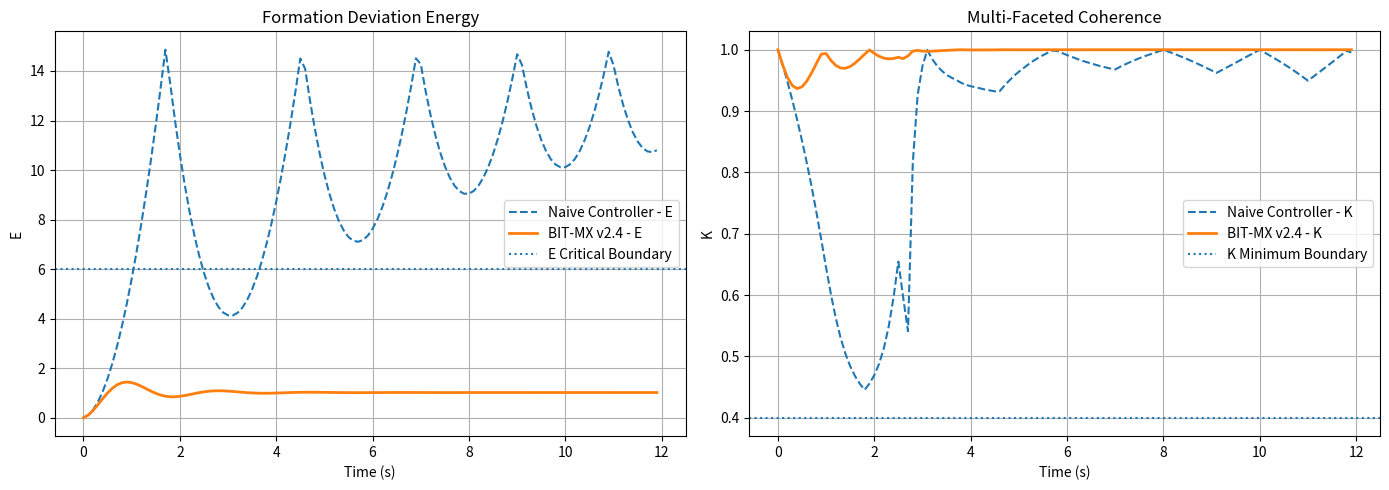
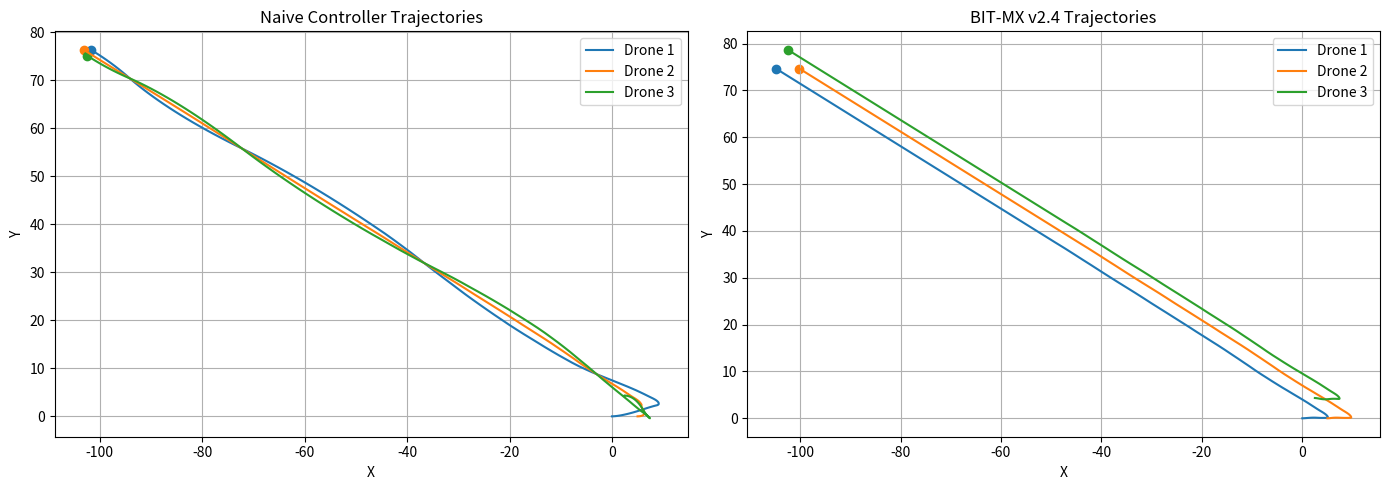

The script that saved these images, in order:
import numpy as np
import matplotlib.pyplot as plt
import csv
import os

# ============================================================
# BIT-MX Simulation Engine v2.4
# Formation-Restoring Statistical Benchmark Prototype
# Status: illustrative numerical benchmark, not hardware validation
# ============================================================

OUTPUT_DIR = "bit_mx_v24_outputs"
os.makedirs(OUTPUT_DIR, exist_ok=True)

# ----------------------------
# CONFIG
# ----------------------------
NUM_DRONES = 3
D_TARGET = 5.0
D_MIN = 1.5
D_REPULSE = 2.2

E_CRIT = 6.0
K_MIN = 0.4

TIMESTEPS = 120
DT = 0.1
NUM_SEEDS = 20

M = 1.2
C_DRAG = 0.25
F_MAX = 22.0

K_CENTER = 2.5
K_REPULSE = 5.0
K_SPRING = 8.5
C_DAMPER = 1.2
K_SYNC = 5.0

# ----------------------------
# INIT
# ----------------------------
def init_swarm():
    positions = np.array([
        [0.0, 0.0],
        [5.0, 0.0],
        [2.5, 4.33]
    ], dtype=float)

    velocities = np.array([
        [2.5, 0.0],
        [2.5, 0.0],
        [2.5, 0.0]
    ], dtype=float)

    return positions, velocities


def generate_wind(seed):
    rng = np.random.default_rng(seed)
    wind = np.zeros((TIMESTEPS, 2), dtype=float)

    for t in range(TIMESTEPS):
        if 25 <= t <= 75:
            wind[t] = np.array([-7.5, 4.5]) + rng.normal(0, 1.8, size=2)

    return wind


# ----------------------------
# METRICS
# ----------------------------
def pair_distances(positions):
    return [
        np.linalg.norm(positions[0] - positions[1]),
        np.linalg.norm(positions[1] - positions[2]),
        np.linalg.norm(positions[2] - positions[0])
    ]


def formation_energy(distances):
    return sum(abs(d - D_TARGET) for d in distances)


def coherence_metric(velocities):
    headings = np.array([np.arctan2(v[1], v[0]) for v in velocities])
    theta_group = np.mean(headings)

    k_heading = np.mean([np.cos(h - theta_group) for h in headings])

    speeds = np.linalg.norm(velocities, axis=1)
    k_velocity = 1.0 - np.std(speeds) / (np.mean(speeds) + 1e-6)

    k_total = 0.6 * k_heading + 0.4 * k_velocity
    return float(k_total), float(k_heading), float(k_velocity)


def inside_corridor(E, K, distances):
    return E < E_CRIT and K > K_MIN and min(distances) > D_MIN


# ----------------------------
# SINGLE SIMULATION
# ----------------------------
def run_single_seed(seed=0, use_bit_mx=True):
    positions, velocities = init_swarm()
    wind_fields = generate_wind(seed)

    history = []
    min_pair_dist = float("inf")
    max_E = 0.0
    ticks_outside = 0
    collision_count = 0

    for t in range(TIMESTEPS):
        distances = pair_distances(positions)
        min_d = min(distances)
        min_pair_dist = min(min_pair_dist, min_d)

        if min_d < D_MIN:
            collision_count += 1

        E = formation_energy(distances)
        max_E = max(max_E, E)

        K_total, K_heading, K_velocity = coherence_metric(velocities)
        in_sc = inside_corridor(E, K_total, distances)

        if not in_sc:
            ticks_outside += 1

        history.append({
            "timestep": t,
            "time_s": t * DT,
            "use_bit_mx": int(use_bit_mx),
            "x1": positions[0, 0],
            "y1": positions[0, 1],
            "x2": positions[1, 0],
            "y2": positions[1, 1],
            "x3": positions[2, 0],
            "y3": positions[2, 1],
            "d12": distances[0],
            "d23": distances[1],
            "d31": distances[2],
            "min_pair_distance": min_d,
            "E": E,
            "K_total": K_total,
            "K_heading": K_heading,
            "K_velocity": K_velocity,
            "inside_corridor": int(in_sc),
            "collision": int(min_d < D_MIN)
        })

        # ----------------------------
        # CONTROL
        # ----------------------------
        F_control = np.zeros((NUM_DRONES, 2), dtype=float)
        center = np.mean(positions, axis=0)

        # Naive center cohesion
        for i in range(NUM_DRONES):
            vec = center - positions[i]
            norm = np.linalg.norm(vec) + 1e-6
            F_control[i] += K_CENTER * vec / norm

        if use_bit_mx:
            pairs = [(0, 1), (1, 2), (2, 0)]

            for i, j in pairs:
                diff = positions[i] - positions[j]
                d = np.linalg.norm(diff) + 1e-6
                u = diff / d

                # Layer 1: Boundary Guard
                if d < D_REPULSE:
                    F_repulse = (K_REPULSE / (d ** 2)) * u
                    F_control[i] += F_repulse
                    F_control[j] -= F_repulse

                # Layer 3: Shape Restoration spring-damper
                error = d - D_TARGET
                v_rel = velocities[i] - velocities[j]

                F_spring = -K_SPRING * error * u
                F_damping = -C_DAMPER * np.dot(v_rel, u) * u
                F_restore = F_spring + F_damping

                F_control[i] += 0.5 * F_restore
                F_control[j] -= 0.5 * F_restore

            # Layer 2: Elastic Sync
            if E > E_CRIT or K_total < K_MIN:
                v_mean = np.mean(velocities, axis=0)
                for i in range(NUM_DRONES):
                    F_control[i] += K_SYNC * (v_mean - velocities[i])

        # ----------------------------
        # PHYSICS INTEGRATION
        # ----------------------------
        F_wind = wind_fields[t]

        for i in range(NUM_DRONES):
            F_drag = -C_DRAG * velocities[i]
            F_total = F_control[i] + F_wind + F_drag

            mag = np.linalg.norm(F_total)
            if mag > F_MAX:
                F_total = F_total / mag * F_MAX

            acceleration = F_total / M
            velocities[i] += acceleration * DT
            positions[i] += velocities[i] * DT

    summary = {
        "seed": seed,
        "use_bit_mx": int(use_bit_mx),
        "min_pair_distance": min_pair_dist,
        "max_E": max_E,
        "time_outside_corridor_s": ticks_outside * DT,
        "collision_count": collision_count
    }

    return history, summary


# ----------------------------
# EXPORT
# ----------------------------
def export_csv(path, rows):
    if not rows:
        return
    with open(path, "w", newline="", encoding="utf-8") as f:
        writer = csv.DictWriter(f, fieldnames=list(rows[0].keys()))
        writer.writeheader()
        writer.writerows(rows)


def compute_stats(summaries):
    return {
        "mean_min_pair_distance": np.mean([s["min_pair_distance"] for s in summaries]),
        "mean_max_E": np.mean([s["max_E"] for s in summaries]),
        "mean_time_outside_corridor_s": np.mean([s["time_outside_corridor_s"] for s in summaries]),
        "total_collision_count": np.sum([s["collision_count"] for s in summaries])
    }


# ----------------------------
# PLOTS
# ----------------------------
def plot_demo(history_naive, history_bit):
    t = [r["time_s"] for r in history_bit]

    E_naive = [r["E"] for r in history_naive]
    E_bit = [r["E"] for r in history_bit]

    K_naive = [r["K_total"] for r in history_naive]
    K_bit = [r["K_total"] for r in history_bit]

    plt.figure(figsize=(14, 5))

    plt.subplot(1, 2, 1)
    plt.plot(t, E_naive, "--", label="Naive Controller - E")
    plt.plot(t, E_bit, linewidth=2, label="BIT-MX v2.4 - E")
    plt.axhline(E_CRIT, linestyle=":", label="E Critical Boundary")
    plt.title("Formation Deviation Energy")
    plt.xlabel("Time (s)")
    plt.ylabel("E")
    plt.grid(True)
    plt.legend()

    plt.subplot(1, 2, 2)
    plt.plot(t, K_naive, "--", label="Naive Controller - K")
    plt.plot(t, K_bit, linewidth=2, label="BIT-MX v2.4 - K")
    plt.axhline(K_MIN, linestyle=":", label="K Minimum Boundary")
    plt.title("Multi-Faceted Coherence")
    plt.xlabel("Time (s)")
    plt.ylabel("K")
    plt.grid(True)
    plt.legend()

    plt.tight_layout()
    out = os.path.join(OUTPUT_DIR, "bit_mx_v24_metrics.png")
    plt.savefig(out, dpi=180)
    print("Saved:", out)
    plt.show()


def plot_trajectories(history_naive, history_bit):
    plt.figure(figsize=(14, 5))

    plt.subplot(1, 2, 1)
    for i in range(1, 4):
        xs = [r[f"x{i}"] for r in history_naive]
        ys = [r[f"y{i}"] for r in history_naive]
        plt.plot(xs, ys, label=f"Drone {i}")
        plt.scatter(xs[-1], ys[-1])
    plt.title("Naive Controller Trajectories")
    plt.xlabel("X")
    plt.ylabel("Y")
    plt.grid(True)
    plt.legend()

    plt.subplot(1, 2, 2)
    for i in range(1, 4):
        xs = [r[f"x{i}"] for r in history_bit]
        ys = [r[f"y{i}"] for r in history_bit]
        plt.plot(xs, ys, label=f"Drone {i}")
        plt.scatter(xs[-1], ys[-1])
    plt.title("BIT-MX v2.4 Trajectories")
    plt.xlabel("X")
    plt.ylabel("Y")
    plt.grid(True)
    plt.legend()

    plt.tight_layout()
    out = os.path.join(OUTPUT_DIR, "bit_mx_v24_trajectories.png")
    plt.savefig(out, dpi=180)
    print("Saved:", out)
    plt.show()


# ----------------------------
# MAIN
# ----------------------------
if __name__ == "__main__":
    all_summaries_naive = []
    all_summaries_bit = []

    demo_history_naive = None
    demo_history_bit = None

    for seed in range(NUM_SEEDS):
        h_naive, s_naive = run_single_seed(seed, use_bit_mx=False)
        h_bit, s_bit = run_single_seed(seed, use_bit_mx=True)

        all_summaries_naive.append(s_naive)
        all_summaries_bit.append(s_bit)

        if seed == 0:
            demo_history_naive = h_naive
            demo_history_bit = h_bit

    stats_naive = compute_stats(all_summaries_naive)
    stats_bit = compute_stats(all_summaries_bit)

    export_csv(os.path.join(OUTPUT_DIR, "bit_mx_v24_seed0_naive_log.csv"), demo_history_naive)
    export_csv(os.path.join(OUTPUT_DIR, "bit_mx_v24_seed0_supervisor_log.csv"), demo_history_bit)
    export_csv(os.path.join(OUTPUT_DIR, "bit_mx_v24_summary_naive.csv"), all_summaries_naive)
    export_csv(os.path.join(OUTPUT_DIR, "bit_mx_v24_summary_supervisor.csv"), all_summaries_bit)

    print("\n" + "=" * 80)
    print("BIT-MX v2.4 MULTI-SEED STATISTICAL BENCHMARK REPORT")
    print("=" * 80)
    print(f"Seeds: {NUM_SEEDS}")
    print("\nNaive Controller:")
    print(f"  Mean minimum pair distance: {stats_naive['mean_min_pair_distance']:.3f} m")
    print(f"  Mean maximum E:             {stats_naive['mean_max_E']:.3f}")
    print(f"  Mean time outside corridor: {stats_naive['mean_time_outside_corridor_s']:.3f} s")
    print(f"  Total collision count:      {stats_naive['total_collision_count']}")

    print("\nBIT-MX v2.4 Supervisor:")
    print(f"  Mean minimum pair distance: {stats_bit['mean_min_pair_distance']:.3f} m")
    print(f"  Mean maximum E:             {stats_bit['mean_max_E']:.3f}")
    print(f"  Mean time outside corridor: {stats_bit['mean_time_outside_corridor_s']:.3f} s")
    print(f"  Total collision count:      {stats_bit['total_collision_count']}")

    print("\nStatus: illustrative engineering benchmark, not hardware validation.")
    print("Core statement: BIT-MX protects formation survival topology through Boundary Guard, Elastic Sync, and Shape Restoration.")
    print("=" * 80 + "\n")

    plot_demo(demo_history_naive, demo_history_bit)
    plot_trajectories(demo_history_naive, demo_history_bit)
